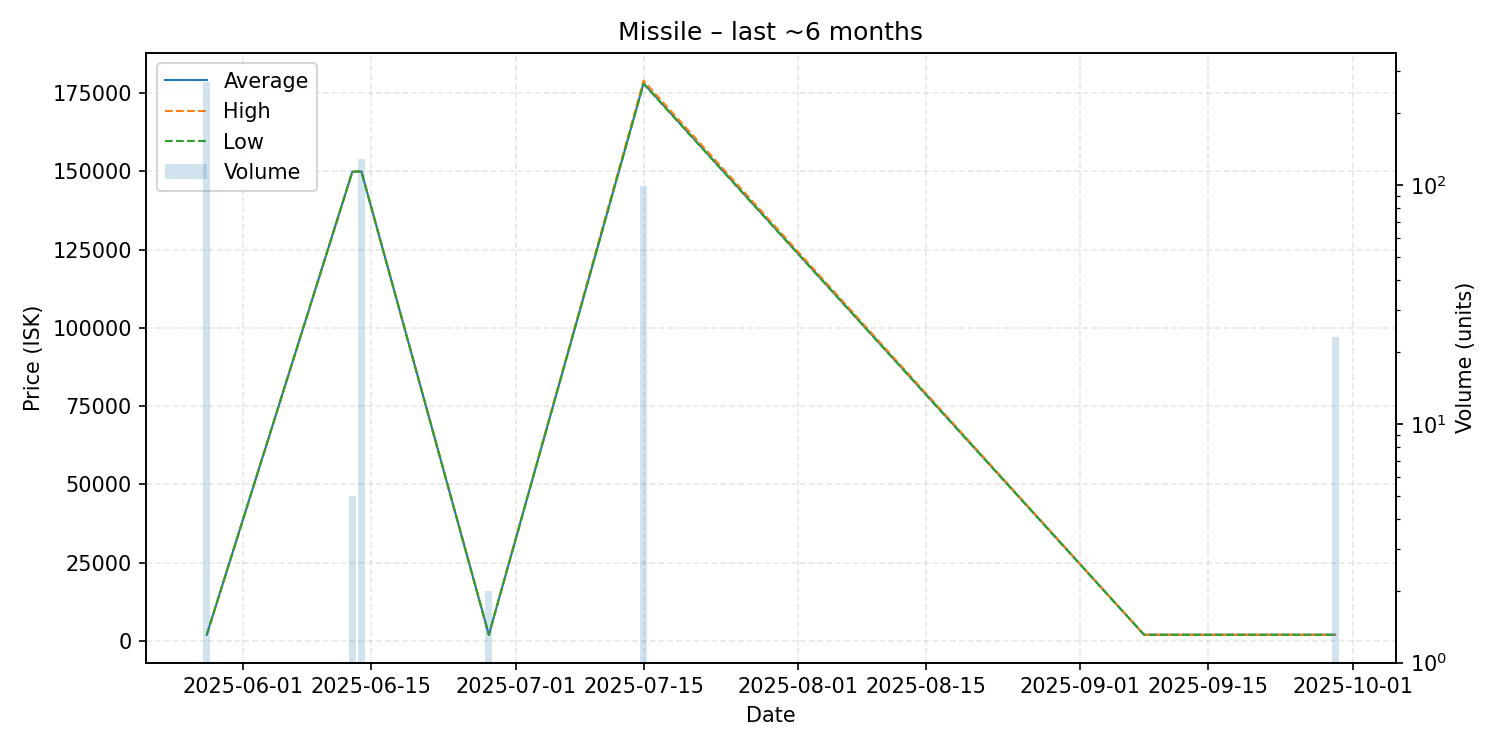

Data behind this chart, as committed beside it:
date, average, highest, lowest, order_count, volume
2025-05-28, 1910, 1910, 1910, 1, 270
2025-06-13, 149900, 149900, 149900, 1, 5
2025-06-14, 150000, 150000, 150000, 2, 129
2025-06-28, 1918, 1918, 1918, 1, 2
2025-07-15, 178172, 179000, 178000, 2, 99
2025-09-08, 1946, 1946, 1946, 1, 1
2025-09-29, 1946, 1946, 1946, 1, 23
